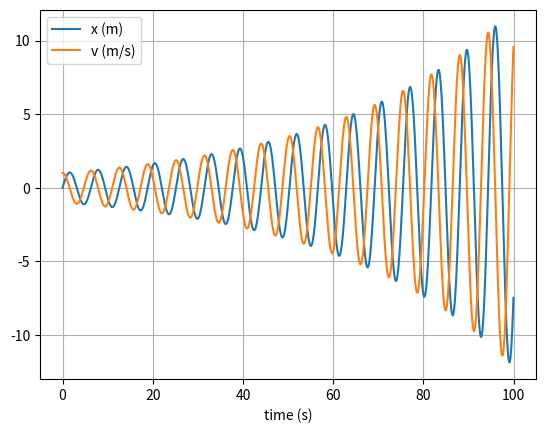

The matplotlib source for this figure:
# uncomment the next line if running in a notebook
# %matplotlib inline
import numpy as np
import matplotlib.pyplot as plt

# mass, spring constant, initial position and velocity
m = 1
k = 1
x = 0
v = 1

# simulation time, timestep and time
t_max = 100
dt = 0.05
t_array = np.arange(0, t_max, dt)

# initialise empty lists to record trajectories
x_list = []
v_list = []

# Euler integration
for t in t_array:

    # append current state to trajectories
    x_list.append(x)
    v_list.append(v)

    # calculate new position and velocity
    a = -k * x / m
    x = x + dt * v
    v = v + dt * a

# convert trajectory lists into arrays, so they can be sliced (useful for Assignment 2)
x_array = np.array(x_list)
v_array = np.array(v_list)

# plot the position-time graph
plt.figure(1)
plt.clf()
plt.xlabel('time (s)')
plt.grid()
plt.plot(t_array, x_array, label='x (m)')
plt.plot(t_array, v_array, label='v (m/s)')
plt.legend()
plt.show()
